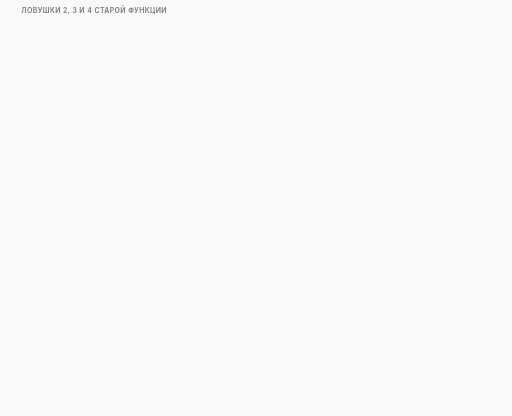
t = 0.00 s
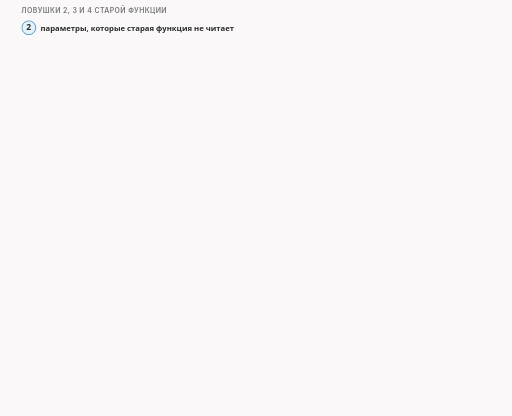
t = 1.73 s
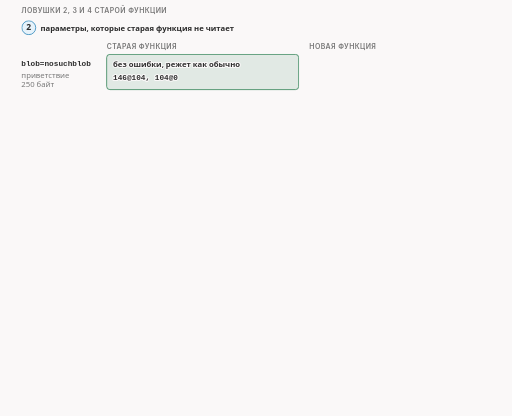
t = 3.34 s
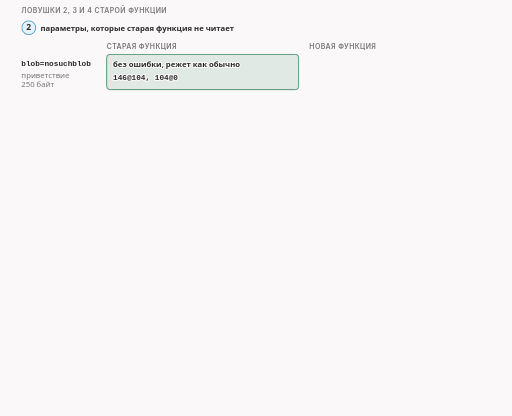
t = 4.99 s
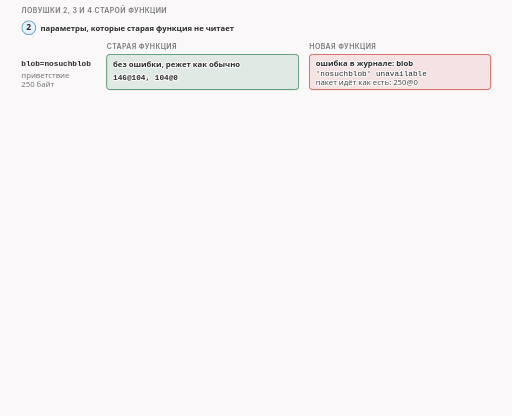
t = 6.46 s
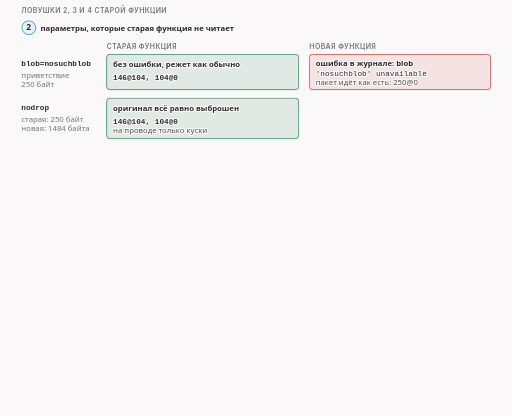
t = 8.34 s

The animated SVG that drew these frames (rendered in a browser with its animation timeline set to each time). Animation: 26 CSS @keyframes rules; frames cover the first 8.34 s, repeats indefinitely.

<svg xmlns="http://www.w3.org/2000/svg" class="v06-s21-three-traps" viewBox="0 0 960 780" width="960" height="780" role="img" aria-labelledby="v06-s21-three-traps-t v06-s21-three-traps-d">
<title id="v06-s21-three-traps-t">Ловушки 2, 3 и 4 старой функции</title>
<desc id="v06-s21-three-traps-d">Ловушки 2, 3 и 4 старой функции: она не читает параметры blob и nodrop (с blob=nosuchblob старая режет как обычно, 146@104 и 104@0 на маленьком приветствии, а новая пишет в журнал ошибку, что блоб nosuchblob недоступен, и пакет идёт как есть, 250@0; с nodrop старая всё равно выбрасывает оригинал, и на проводе только куски, а новая на большом приветствии отправляет 1380@104 и 104@0 и следом оригиналы 1448@0 и 36@1448); куски берут IP id и флаги у пакета ядра (ядро пронумеровало два своих пакета 57761 и 57762, поэтому у куска в 104 байта и у хвоста в 36 байт один и тот же id 57762, а флаги ACK у первого пакета ядра и PSH с ACK у второго, функция их не меняет); и строки отправки в журнале подписаны словом multidisorder, даже когда работает старая функция, потому что их пишет общий помощник multidisorder_send из строк 558-586 файла zapret-antidpi.lua.</desc>
<style>.v06-s21-three-traps{--fg:var(--dark,#2b2b2b);--fg2:var(--darkgray,#4e4e4e);--mute:var(--gray,#767676);--line:var(--lightgray,#d4d4d4);--acc:var(--secondary,#1f7fb5);--tint:var(--highlight,rgba(178,225,255,.28));--bg:var(--light,#faf8f8);--rej:#c4372b;--rejt:rgba(196,55,43,.10);--ok:#237a4b;--okt:rgba(35,122,75,.11);--amb:#a8610a;--ambt:rgba(168,97,10,.13)}
@media (prefers-color-scheme:dark){.v06-s21-three-traps{--fg:var(--dark,#ebebec);--fg2:var(--darkgray,#d4d4d4);--mute:var(--gray,#9a9a9a);--line:var(--lightgray,#4a474a);--acc:var(--secondary,#b2e1ff);--tint:var(--highlight,rgba(178,225,255,.14));--bg:var(--light,#161618);--rej:#ff8f80;--rejt:rgba(255,143,128,.14);--ok:#7fd9a1;--okt:rgba(127,217,161,.13);--amb:#f0b866;--ambt:rgba(240,184,102,.14)}}
.v06-s21-three-traps .bg{fill:var(--bg)}
.v06-s21-three-traps text{font-family:var(--bodyFont,'Source Sans 3'),system-ui,-apple-system,'Segoe UI',Roboto,sans-serif;font-size:16px;fill:var(--fg2);paint-order:stroke;stroke:var(--bg);stroke-width:4px;stroke-linejoin:round}
.v06-s21-three-traps .tk{font-weight:600;fill:var(--fg)}
.v06-s21-three-traps .sm{font-size:14.5px}
.v06-s21-three-traps .m{font-family:var(--codeFont,'JetBrains Mono'),ui-monospace,'Cascadia Code',Consolas,monospace;font-size:14.5px}
.v06-s21-three-traps .mk{font-family:var(--codeFont,'JetBrains Mono'),ui-monospace,'Cascadia Code',Consolas,monospace;font-size:14.5px;font-weight:600;fill:var(--fg)}
.v06-s21-three-traps .hx{font-family:var(--codeFont,'JetBrains Mono'),ui-monospace,'Cascadia Code',Consolas,monospace;font-size:14px;font-weight:600;fill:var(--fg);stroke:none}
.v06-s21-three-traps .ix{font-family:var(--codeFont,'JetBrains Mono'),ui-monospace,'Cascadia Code',Consolas,monospace;font-size:13px;fill:var(--mute);stroke:none}
.v06-s21-three-traps .big{font-size:22px}
.v06-s21-three-traps .ml{font-family:var(--codeFont,'JetBrains Mono'),ui-monospace,'Cascadia Code',Consolas,monospace;font-size:17px;font-weight:600;fill:var(--fg)}
.v06-s21-three-traps .cap{font-family:var(--headerFont,Inter),system-ui,-apple-system,'Segoe UI',Roboto,sans-serif;font-size:13px;font-weight:600;letter-spacing:.06em;text-transform:uppercase;fill:var(--mute)}
.v06-s21-three-traps .mu{fill:var(--mute)}.v06-s21-three-traps .fg{fill:var(--fg)}.v06-s21-three-traps .acc{fill:var(--acc)}.v06-s21-three-traps .rej{fill:var(--rej)}.v06-s21-three-traps .ok{fill:var(--ok)}.v06-s21-three-traps .amb{fill:var(--amb)}
.v06-s21-three-traps .c{text-anchor:middle}.v06-s21-three-traps .r{text-anchor:end}.v06-s21-three-traps .ns{stroke:none}
.v06-s21-three-traps .bx{fill:var(--bg);stroke:var(--line);stroke-width:1.4}
.v06-s21-three-traps .bxs{fill:var(--bg);stroke:var(--mute);stroke-width:1.4}
.v06-s21-three-traps .bxa{fill:var(--tint);stroke:var(--acc);stroke-width:1.4}
.v06-s21-three-traps .bxr{fill:var(--rejt);stroke:var(--rej);stroke-width:1.4}
.v06-s21-three-traps .bxo{fill:var(--okt);stroke:var(--ok);stroke-width:1.4}
.v06-s21-three-traps .bxb{fill:var(--ambt);stroke:var(--amb);stroke-width:1.4}
.v06-s21-three-traps .pl{fill:var(--bg);stroke:var(--fg);stroke-width:1.6}
.v06-s21-three-traps .fs{fill:var(--mute);fill-opacity:.22;stroke:none}
.v06-s21-three-traps .bxg{fill:var(--mute);fill-opacity:.2;stroke:var(--mute);stroke-width:1.4}
.v06-s21-three-traps .bxn{fill:none;stroke:var(--fg);stroke-width:2}
.v06-s21-three-traps .bxd{fill:none;stroke:var(--mute);stroke-width:1.3;stroke-dasharray:5 4}
.v06-s21-three-traps .fa{fill:var(--tint);stroke:none}.v06-s21-three-traps .fr{fill:var(--rejt);stroke:none}.v06-s21-three-traps .fb{fill:var(--ambt);stroke:none}.v06-s21-three-traps .fo{fill:var(--okt);stroke:none}
.v06-s21-three-traps .lm{fill:none;stroke:var(--mute);stroke-width:1.4}
.v06-s21-three-traps .lmd{fill:none;stroke:var(--mute);stroke-width:1.4;stroke-dasharray:5 4}
.v06-s21-three-traps .la{fill:none;stroke:var(--acc);stroke-width:2}
.v06-s21-three-traps .lf{fill:none;stroke:var(--fg2);stroke-width:2}
.v06-s21-three-traps .lr{fill:none;stroke:var(--rej);stroke-width:2.4}
.v06-s21-three-traps .lcut{fill:none;stroke:var(--rej);stroke-width:1.8;stroke-dasharray:6 4}
.v06-s21-three-traps .lb{fill:none;stroke:var(--amb);stroke-width:2}
.v06-s21-three-traps .lo{fill:none;stroke:var(--ok);stroke-width:2.4}
.v06-s21-three-traps .hf{fill:var(--fg2)}.v06-s21-three-traps .ha{fill:var(--acc)}.v06-s21-three-traps .hr{fill:var(--rej)}.v06-s21-three-traps .hm{fill:var(--mute)}.v06-s21-three-traps .hb{fill:var(--amb)}
.v06-s21-three-traps .fun{fill:var(--tint);stroke:var(--acc);stroke-width:1;stroke-opacity:.55}
.v06-s21-three-traps .a{animation-duration:62s;animation-timing-function:cubic-bezier(.3,.6,.25,1);animation-iteration-count:infinite;animation-fill-mode:both}
@media (prefers-reduced-motion:reduce){.v06-s21-three-traps .a{animation:none}.v06-s21-three-traps .tr{display:none}}
@keyframes v06-s21-three-traps-k1{0.0%{opacity:0}1.613%{opacity:0}2.339%{opacity:1}97.258%{opacity:1}98.226%{opacity:0}100%{opacity:0}}.v06-s21-three-traps .e1{animation-name:v06-s21-three-traps-k1}@keyframes v06-s21-three-traps-k2{0.0%{opacity:0}3.226%{opacity:0}3.952%{opacity:1}97.258%{opacity:1}98.226%{opacity:0}100%{opacity:0}}.v06-s21-three-traps .e2{animation-name:v06-s21-three-traps-k2}@keyframes v06-s21-three-traps-k3{0.0%{opacity:0}4.839%{opacity:0}5.565%{opacity:1}97.258%{opacity:1}98.226%{opacity:0}100%{opacity:0}}.v06-s21-three-traps .e3{animation-name:v06-s21-three-traps-k3}@keyframes v06-s21-three-traps-k4{0.0%{opacity:0}8.871%{opacity:0}9.597%{opacity:1}97.258%{opacity:1}98.226%{opacity:0}100%{opacity:0}}.v06-s21-three-traps .e4{animation-name:v06-s21-three-traps-k4}@keyframes v06-s21-three-traps-k5{0.0%{opacity:0}12.903%{opacity:0}13.629%{opacity:1}97.258%{opacity:1}98.226%{opacity:0}100%{opacity:0}}.v06-s21-three-traps .e5{animation-name:v06-s21-three-traps-k5}@keyframes v06-s21-three-traps-k6{0.0%{opacity:0}16.935%{opacity:0}17.661%{opacity:1}97.258%{opacity:1}98.226%{opacity:0}100%{opacity:0}}.v06-s21-three-traps .e6{animation-name:v06-s21-three-traps-k6}@keyframes v06-s21-three-traps-k7{0.0%{opacity:0}22.581%{opacity:0}23.306%{opacity:1}97.258%{opacity:1}98.226%{opacity:0}100%{opacity:0}}.v06-s21-three-traps .e7{animation-name:v06-s21-three-traps-k7}@keyframes v06-s21-three-traps-k8{0.0%{opacity:0}25.806%{opacity:0}26.532%{opacity:1}97.258%{opacity:1}98.226%{opacity:0}100%{opacity:0}}.v06-s21-three-traps .e8{animation-name:v06-s21-three-traps-k8}@keyframes v06-s21-three-traps-k9{0.0%{opacity:0}27.419%{opacity:0}28.145%{opacity:1}97.258%{opacity:1}98.226%{opacity:0}100%{opacity:0}}.v06-s21-three-traps .e9{animation-name:v06-s21-three-traps-k9}@keyframes v06-s21-three-traps-k10{0.0%{opacity:0}30.645%{opacity:0}31.371%{opacity:1}97.258%{opacity:1}98.226%{opacity:0}100%{opacity:0}}.v06-s21-three-traps .e10{animation-name:v06-s21-three-traps-k10}@keyframes v06-s21-three-traps-k11{0.0%{opacity:0}31.452%{opacity:0}32.177%{opacity:1}97.258%{opacity:1}98.226%{opacity:0}100%{opacity:0}}.v06-s21-three-traps .e11{animation-name:v06-s21-three-traps-k11}@keyframes v06-s21-three-traps-k12{0.0%{opacity:0}33.387%{opacity:0}34.113%{opacity:1}97.258%{opacity:1}98.226%{opacity:0}100%{opacity:0}}.v06-s21-three-traps .e12{animation-name:v06-s21-three-traps-k12}@keyframes v06-s21-three-traps-k13{0.0%{opacity:0}35.323%{opacity:0}36.048%{opacity:1}97.258%{opacity:1}98.226%{opacity:0}100%{opacity:0}}.v06-s21-three-traps .e13{animation-name:v06-s21-three-traps-k13}@keyframes v06-s21-three-traps-k14{0.0%{opacity:0}31.452%{opacity:0}32.177%{opacity:1}97.258%{opacity:1}98.226%{opacity:0}100%{opacity:0}}.v06-s21-three-traps .e14{animation-name:v06-s21-three-traps-k14}@keyframes v06-s21-three-traps-k15{0.0%{opacity:0}34.677%{opacity:0}35.403%{opacity:1}97.258%{opacity:1}98.226%{opacity:0}100%{opacity:0}}.v06-s21-three-traps .e15{animation-name:v06-s21-three-traps-k15}@keyframes v06-s21-three-traps-k16{0.0%{opacity:0}37.903%{opacity:0}38.629%{opacity:1}97.258%{opacity:1}98.226%{opacity:0}100%{opacity:0}}.v06-s21-three-traps .e16{animation-name:v06-s21-three-traps-k16}@keyframes v06-s21-three-traps-k17{0.0%{opacity:0}38.71%{opacity:0}39.435%{opacity:1}97.258%{opacity:1}98.226%{opacity:0}100%{opacity:0}}.v06-s21-three-traps .e17{animation-name:v06-s21-three-traps-k17}@keyframes v06-s21-three-traps-k18{0.0%{opacity:0}41.935%{opacity:0}42.661%{opacity:1}97.258%{opacity:1}98.226%{opacity:0}100%{opacity:0}}.v06-s21-three-traps .e18{animation-name:v06-s21-three-traps-k18}@keyframes v06-s21-three-traps-k19{0.0%{opacity:0}45.968%{opacity:0}46.694%{opacity:1}97.258%{opacity:1}98.226%{opacity:0}100%{opacity:0}}.v06-s21-three-traps .e19{animation-name:v06-s21-three-traps-k19}@keyframes v06-s21-three-traps-k20{0.0%{opacity:0}54.839%{opacity:0}55.565%{opacity:1}97.258%{opacity:1}98.226%{opacity:0}100%{opacity:0}}.v06-s21-three-traps .e20{animation-name:v06-s21-three-traps-k20}@keyframes v06-s21-three-traps-k21{0.0%{opacity:0}58.065%{opacity:0}58.79%{opacity:1}97.258%{opacity:1}98.226%{opacity:0}100%{opacity:0}}.v06-s21-three-traps .e21{animation-name:v06-s21-three-traps-k21}@keyframes v06-s21-three-traps-k22{0.0%{opacity:0}58.871%{opacity:0}59.597%{opacity:1}97.258%{opacity:1}98.226%{opacity:0}100%{opacity:0}}.v06-s21-three-traps .e22{animation-name:v06-s21-three-traps-k22}@keyframes v06-s21-three-traps-k23{0.0%{opacity:0}60.484%{opacity:0}61.21%{opacity:1}97.258%{opacity:1}98.226%{opacity:0}100%{opacity:0}}.v06-s21-three-traps .e23{animation-name:v06-s21-three-traps-k23}@keyframes v06-s21-three-traps-k24{0.0%{opacity:0}62.097%{opacity:0}62.823%{opacity:1}97.258%{opacity:1}98.226%{opacity:0}100%{opacity:0}}.v06-s21-three-traps .e24{animation-name:v06-s21-three-traps-k24}@keyframes v06-s21-three-traps-k25{0.0%{opacity:0}66.129%{opacity:0}66.855%{opacity:1}97.258%{opacity:1}98.226%{opacity:0}100%{opacity:0}}.v06-s21-three-traps .e25{animation-name:v06-s21-three-traps-k25}@keyframes v06-s21-three-traps-k26{0.0%{opacity:0}72.581%{opacity:0}73.306%{opacity:1}97.258%{opacity:1}98.226%{opacity:0}100%{opacity:0}}.v06-s21-three-traps .e26{animation-name:v06-s21-three-traps-k26}</style>
<rect class="bg" x="0" y="0" width="960" height="780"/>
<g><text class="cap" x="40" y="24">ловушки 2, 3 и 4 старой функции</text></g>
<g class="a e1"><circle class="bxa" cx="54" cy="52" r="13"/><text class="tk c ns" x="54" y="57">2</text><text class="sm tk" x="76" y="58">параметры, которые старая функция не читает</text></g>
<g class="a e2"><text class="cap" x="200" y="92">старая функция</text><text class="cap" x="580" y="92">новая функция</text></g>
<g class="a e3"><text class="mk" x="40" y="124">blob=nosuchblob</text><text class="sm mu" x="40" y="146">приветствие</text><text class="sm mu" x="40" y="164">250 байт</text><rect class="bxo" x="200" y="102" width="360" height="66" rx="6"/><text class="sm tk" x="212" y="126">без ошибки, режет как обычно</text><text class="mk" x="212" y="150">146@104, 104@0</text></g>
<g class="a e4"><rect class="bxr" x="580" y="102" width="340" height="66" rx="6"/><text class="sm tk" x="592" y="124">ошибка в журнале: blob</text><text class="m fg" x="592" y="142">&#x27;nosuchblob&#x27; unavailable</text><text class="sm" x="592" y="160">пакет идёт как есть: 250@0</text></g>
<g class="a e5"><text class="mk" x="40" y="206">nodrop</text><text class="sm mu" x="40" y="228">старая: 250 байт</text><text class="sm mu" x="40" y="246">новая: 1484 байта</text><rect class="bxo" x="200" y="184" width="360" height="76" rx="6"/><text class="sm tk" x="212" y="208">оригинал всё равно выброшен</text><text class="mk" x="212" y="232">146@104, 104@0</text><text class="sm" x="212" y="250">на проводе только куски</text></g>
<g class="a e6"><rect class="bxb" x="580" y="184" width="340" height="76" rx="6"/><text class="sm tk" x="592" y="206">два куска, следом оригиналы</text><text class="m fg" x="592" y="228">1380@104, 104@0, 1448@0, 36@1448</text><text class="sm" x="592" y="248">ответы с дублирующими блоками</text></g>
<g class="a e7"><path class="lm" d="M40 280L920 280"/><circle class="bxa" cx="54" cy="302" r="13"/><text class="tk c ns" x="54" y="307">3</text><text class="sm tk" x="76" y="308">IP id и флаги: куски берут их у пакета ядра</text></g>
<g class="a e8"><text class="cap" x="40" y="338">ядро отдало два пакета</text><rect class="bxs" x="40" y="348" width="250" height="50" rx="6"/><text class="sm tk" x="52" y="370">пакет ядра 1: 1448 байт</text><text class="m fg" x="52" y="390">id 57761, флаг ACK</text></g>
<g class="a e9"><rect class="bxs" x="40" y="418" width="250" height="50" rx="6"/><text class="sm tk" x="52" y="440">пакет ядра 2: 36 байт</text><text class="m fg" x="52" y="460">id 57762, флаги PSH+ACK</text></g>
<g class="a e10"><text class="cap" x="400" y="338">на проводе</text></g>
<g class="a e11"><rect class="bxa" x="400" y="348" width="520" height="34" rx="4"/><text class="mk" x="412" y="371">1344@104</text><text class="mk" x="540" y="371">id 57761</text><text class="mk" x="690" y="371">ACK</text></g>
<g class="a e12"><rect class="bxa" x="400" y="390" width="520" height="34" rx="4"/><text class="mk" x="412" y="413">104@0</text><text class="mk" x="540" y="413">id 57762</text><text class="mk" x="690" y="413">ACK</text></g>
<g class="a e13"><rect class="bxb" x="400" y="432" width="520" height="34" rx="4"/><text class="mk" x="412" y="455">36@1448</text><text class="mk" x="540" y="455">id 57762</text><text class="mk" x="690" y="455">PSH+ACK</text></g>
<g class="a e14"><path class="la" d="M290 373L384.0 365.8"/><polygon class="ha" points="394,365 384.4,370.8 383.6,360.8"/><path class="la" d="M290 373L384.5 403.9"/><polygon class="ha" points="394,407 382.9,408.6 386.0,399.1"/></g>
<g class="a e15"><path class="la" d="M290 443L384.0 448.4"/><polygon class="ha" points="394,449 383.7,453.4 384.3,443.4"/></g>
<g class="a e16"><rect class="bxn" x="534" y="392" width="130" height="76" rx="4"/></g>
<g class="a e17"><rect class="bxb" x="400" y="476" width="520" height="52" rx="6"/><text class="sm tk" x="412" y="498">в нашем тесте у двух кусков один и тот же номер:</text><text class="sm" x="412" y="518">ядро нумерует свои пакеты подряд</text></g>
<g class="a e18"><text class="sm" x="40" y="498">поля наследуются,</text><text class="sm" x="40" y="518">функция их не меняет</text></g>
<g class="a e19"><text class="sm mu" x="40" y="556">смотрит ли настоящее оборудование на эти поля, мы не знаем</text></g>
<g class="a e20"><path class="lm" d="M40 572L920 572"/><circle class="bxa" cx="54" cy="594" r="13"/><text class="tk c ns" x="54" y="599">4</text><text class="sm tk" x="76" y="600">журнал: строки отправки подписаны чужим именем</text></g>
<g class="a e21"><rect class="bx" x="40" y="616" width="520" height="92" rx="6"/></g>
<g class="a e22"><text class="ix fg" x="54" y="640">multidisorder_legacy: normalized split pos: 104</text></g>
<g class="a e23"><rect class="fb" x="46" y="650" width="508" height="26" rx="3"/><text class="ix fg" x="54" y="668">multidisorder: sending part 2 104-1447 len=1344 seqovl=0</text></g>
<g class="a e24"><rect class="fb" x="46" y="678" width="508" height="26" rx="3"/><text class="ix fg" x="54" y="696">multidisorder: sending part 1 0-103 len=104 seqovl=0</text></g>
<g class="a e25"><path class="la" d="M566 668L602.0 668.0"/><polygon class="ha" points="612,668 602.0,673.0 602.0,663.0"/><rect class="bxa" x="616" y="622" width="304" height="82" rx="6"/><text class="mk" x="628" y="644">multidisorder_send</text><text class="sm" x="628" y="666">общий помощник, строки 558-586</text><text class="sm" x="628" y="686">строка отправки: 580</text></g>
<g class="a e26"><text class="sm" x="40" y="734">остальные строки старой функции подписаны её собственным именем: не удивляйтесь</text></g>
</svg>
